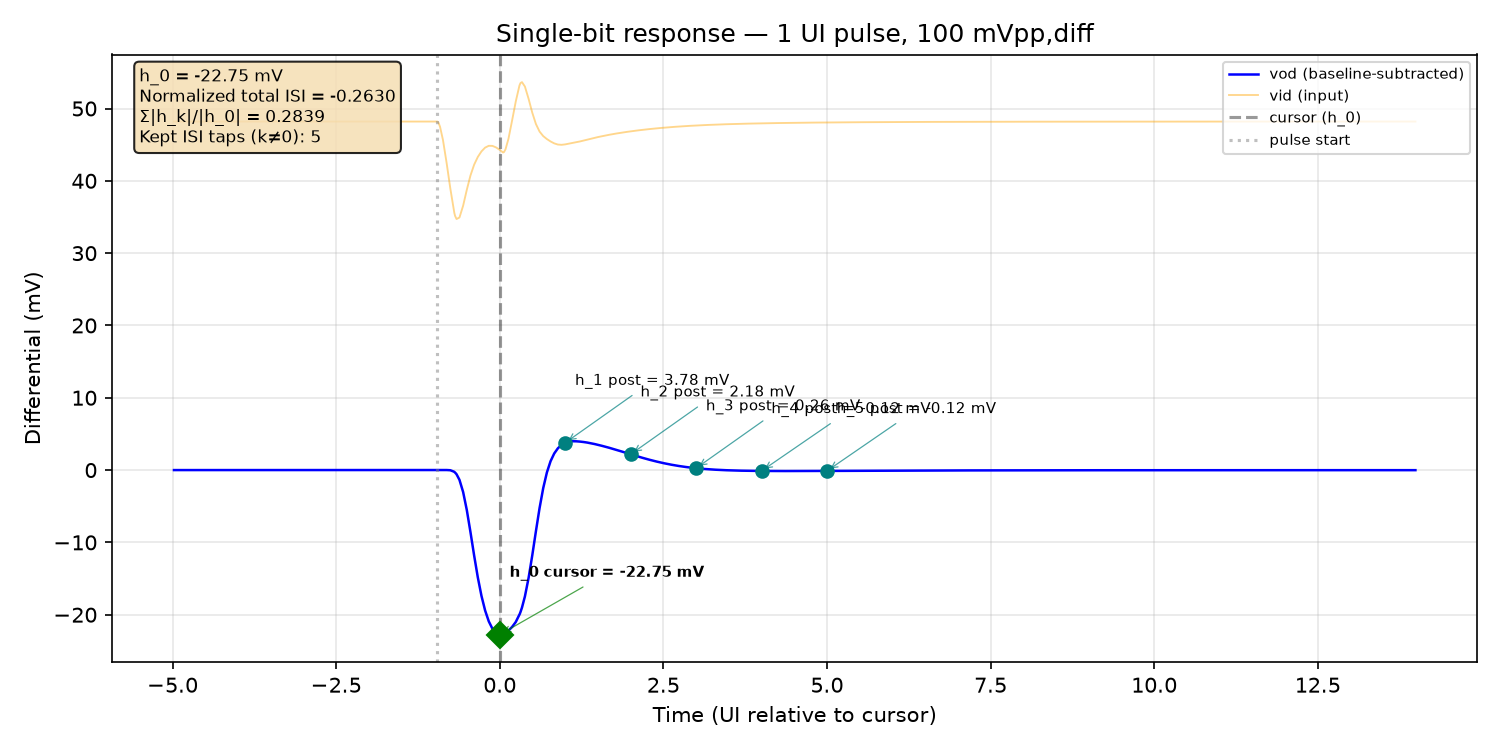

Source data for this figure (header and first rows):
time_s, v_outp, v_outn, v_inp, v_inn, vod, vid
0.0, 0.0, 1.379, 1.408, 1.36, -1.379, 0.0482
5e-15, 5e-15, 1.379, 1.408, 1.36, -1.379, 0.0482
1e-14, 1e-14, 1.379, 1.408, 1.36, -1.379, 0.0482
2e-14, 2e-14, 1.379, 1.408, 1.36, -1.379, 0.0482
4e-14, 4e-14, 1.379, 1.408, 1.36, -1.379, 0.0482
8e-14, 8e-14, 1.379, 1.408, 1.36, -1.379, 0.0482
1.6e-13, 1.6e-13, 1.379, 1.408, 1.36, -1.379, 0.0482
3.2e-13, 3.2e-13, 1.379, 1.408, 1.36, -1.379, 0.0482
6.4e-13, 6.4e-13, 1.379, 1.408, 1.36, -1.379, 0.0482
1.28e-12, 1.28e-12, 1.379, 1.408, 1.36, -1.379, 0.0482
2.28e-12, 2.28e-12, 1.379, 1.408, 1.36, -1.379, 0.0482
3.28e-12, 3.28e-12, 1.379, 1.408, 1.36, -1.379, 0.0482
4.28e-12, 4.28e-12, 1.379, 1.408, 1.36, -1.379, 0.0482
5.28e-12, 5.28e-12, 1.379, 1.408, 1.36, -1.379, 0.0482
6.28e-12, 6.28e-12, 1.379, 1.408, 1.36, -1.379, 0.0482
7.28e-12, 7.28e-12, 1.379, 1.408, 1.36, -1.379, 0.0482
8.28e-12, 8.28e-12, 1.379, 1.408, 1.36, -1.379, 0.0482
9.28e-12, 9.28e-12, 1.379, 1.408, 1.36, -1.379, 0.0482
1.028e-11, 1.028e-11, 1.379, 1.408, 1.36, -1.379, 0.0482
1.128e-11, 1.128e-11, 1.379, 1.408, 1.36, -1.379, 0.0482
1.228e-11, 1.228e-11, 1.379, 1.408, 1.36, -1.379, 0.0482
1.328e-11, 1.328e-11, 1.379, 1.408, 1.36, -1.379, 0.0482
1.428e-11, 1.428e-11, 1.379, 1.408, 1.36, -1.379, 0.0482
1.528e-11, 1.528e-11, 1.379, 1.408, 1.36, -1.379, 0.0482
1.628e-11, 1.628e-11, 1.379, 1.408, 1.36, -1.379, 0.0482
1.728e-11, 1.728e-11, 1.379, 1.408, 1.36, -1.379, 0.0482
1.828e-11, 1.828e-11, 1.379, 1.408, 1.36, -1.379, 0.0482
1.928e-11, 1.928e-11, 1.379, 1.408, 1.36, -1.379, 0.0482
2.028e-11, 2.028e-11, 1.379, 1.408, 1.36, -1.379, 0.0482
2.128e-11, 2.128e-11, 1.379, 1.408, 1.36, -1.379, 0.0482
2.228e-11, 2.228e-11, 1.379, 1.408, 1.36, -1.379, 0.0482
2.328e-11, 2.328e-11, 1.379, 1.408, 1.36, -1.379, 0.0482
2.428e-11, 2.428e-11, 1.379, 1.408, 1.36, -1.379, 0.0482
2.528e-11, 2.528e-11, 1.379, 1.408, 1.36, -1.379, 0.0482
2.628e-11, 2.628e-11, 1.379, 1.408, 1.36, -1.379, 0.0482
2.728e-11, 2.728e-11, 1.379, 1.408, 1.36, -1.379, 0.0482
2.828e-11, 2.828e-11, 1.379, 1.408, 1.36, -1.379, 0.0482
2.928e-11, 2.928e-11, 1.379, 1.408, 1.36, -1.379, 0.0482
3.028e-11, 3.028e-11, 1.379, 1.408, 1.36, -1.379, 0.0482
3.128e-11, 3.128e-11, 1.379, 1.408, 1.36, -1.379, 0.0482
3.228e-11, 3.228e-11, 1.379, 1.408, 1.36, -1.379, 0.0482
3.328e-11, 3.328e-11, 1.379, 1.408, 1.36, -1.379, 0.0482
3.428e-11, 3.428e-11, 1.379, 1.408, 1.36, -1.379, 0.0482
3.528e-11, 3.528e-11, 1.379, 1.408, 1.36, -1.379, 0.0482
3.628e-11, 3.628e-11, 1.379, 1.408, 1.36, -1.379, 0.0482
3.728e-11, 3.728e-11, 1.379, 1.408, 1.36, -1.379, 0.0482
3.828e-11, 3.828e-11, 1.379, 1.408, 1.36, -1.379, 0.0482
3.928e-11, 3.928e-11, 1.379, 1.408, 1.36, -1.379, 0.0482
4.028e-11, 4.028e-11, 1.379, 1.408, 1.36, -1.379, 0.0482
4.128e-11, 4.128e-11, 1.379, 1.408, 1.36, -1.379, 0.0482
4.228e-11, 4.228e-11, 1.379, 1.408, 1.36, -1.379, 0.0482
4.328e-11, 4.328e-11, 1.379, 1.408, 1.36, -1.379, 0.0482
4.428e-11, 4.428e-11, 1.379, 1.408, 1.36, -1.379, 0.0482
4.528e-11, 4.528e-11, 1.379, 1.408, 1.36, -1.379, 0.0482
4.628e-11, 4.628e-11, 1.379, 1.408, 1.36, -1.379, 0.0482
4.728e-11, 4.728e-11, 1.379, 1.408, 1.36, -1.379, 0.0482
4.828e-11, 4.828e-11, 1.379, 1.408, 1.36, -1.379, 0.0482
4.928e-11, 4.928e-11, 1.379, 1.408, 1.36, -1.379, 0.0482
4.9405e-11, 4.9405e-11, 1.379, 1.408, 1.36, -1.379, 0.0482
4.9655e-11, 4.9655e-11, 1.379, 1.408, 1.36, -1.379, 0.0482
... 1,238 more rows
